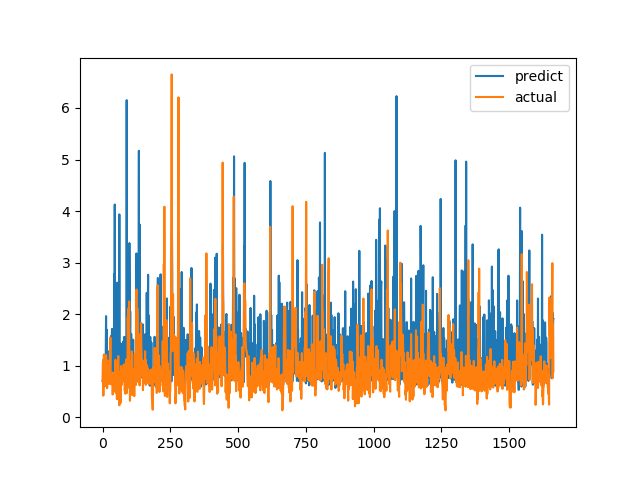

Values plotted in this chart, from the file beside it:
predict, actual
0.7004, 0.7094
0.7086, 1.015
0.7528, 1.116
1.046, 0.4183
0.689, 1.002
0.9958, 1.219
0.7738, 1.143
0.7786, 0.6528
0.7824, 0.6747
0.9231, 0.601
0.6832, 0.6695
0.7462, 0.6538
1.496, 0.7814
1.962, 1.206
0.8274, 0.8469
1.701, 0.8286
0.7067, 0.6482
0.6821, 0.5624
1.293, 0.7183
0.7091, 1.1
1.028, 0.9542
0.7416, 0.729
0.7244, 0.6694
0.6789, 0.8631
1.034, 0.6465
0.6843, 0.8223
1.038, 0.9236
0.7181, 0.8301
1.325, 1.067
0.8088, 1.546
0.8853, 0.6827
1.573, 0.6386
1.043, 0.6464
0.9535, 0.6881
1.54, 0.7274
1.714, 0.65
0.8095, 0.8694
1.023, 0.4409
0.694, 0.4519
0.9296, 0.7575
1.009, 0.4952
1.069, 0.6851
0.6667, 0.7244
2.778, 0.8654
0.9649, 0.74
4.127, 0.8071
0.697, 0.8204
0.8153, 1.114
1.141, 1.109
1.103, 0.4751
1.342, 1.039
1.082, 0.9458
0.781, 0.7878
0.738, 0.3505
2.612, 0.9368
1.447, 0.9868
1.043, 0.647
1.207, 1.03
0.608, 1.187
0.7711, 0.9329
... 1,604 more rows
